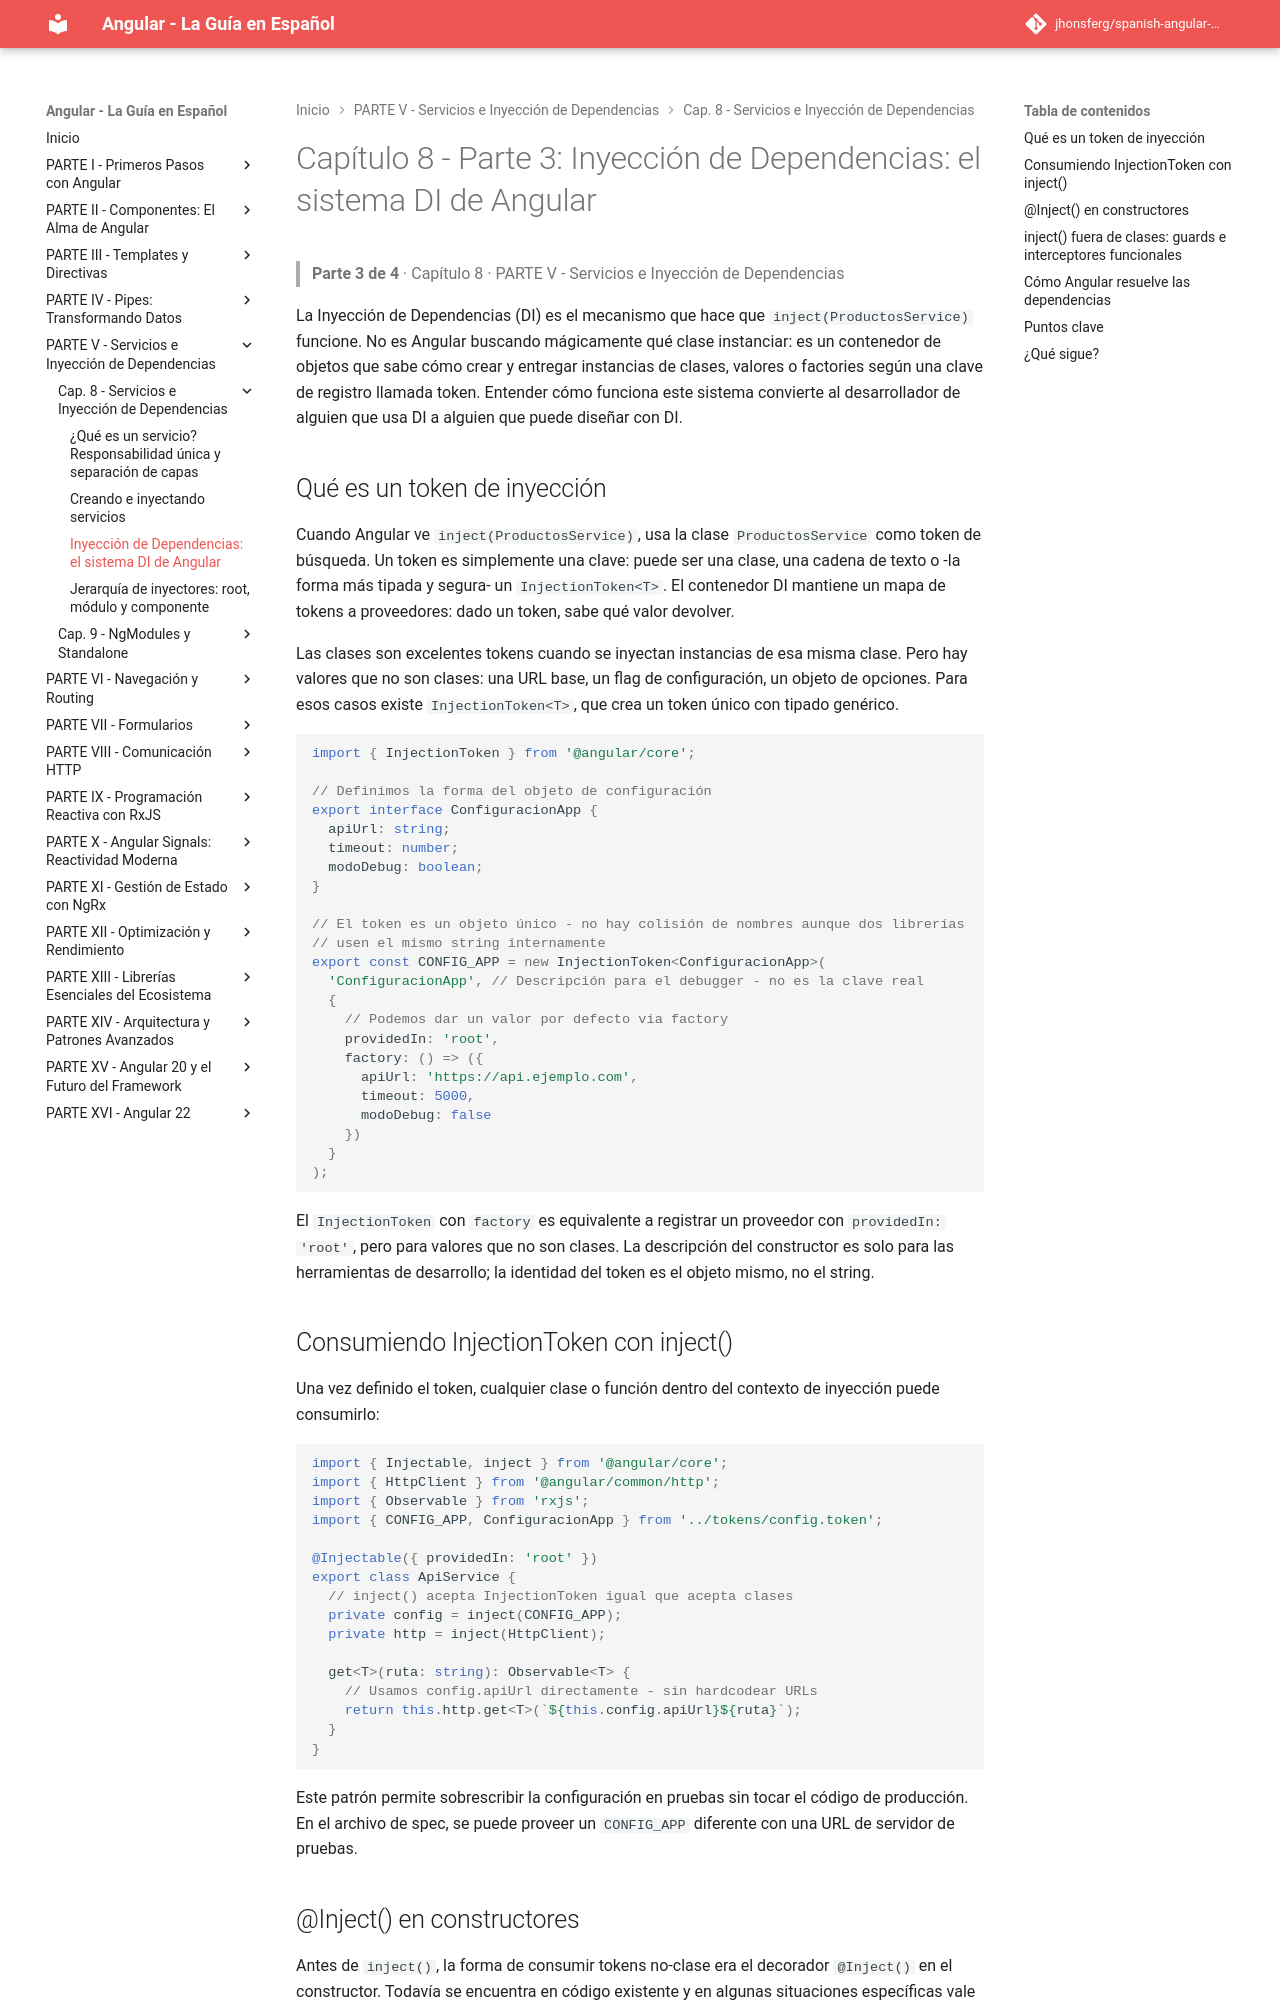

repository: jhonsferg/spanish-angular-guide · page: 08-servicios-e-inyeccion-de-dependencias/3-inyeccion-de-dependencias-el-sistema-di-de-angular/index.html · generator: mkdocs

# Capítulo 8 - Parte 3: Inyección de Dependencias: el sistema DI de Angular

> **Parte 3 de 4** · Capítulo 8 · PARTE V - Servicios e Inyección de Dependencias

La Inyección de Dependencias (DI) es el mecanismo que hace que `inject(ProductosService)` funcione. No es Angular buscando mágicamente qué clase instanciar: es un contenedor de objetos que sabe cómo crear y entregar instancias de clases, valores o factories según una clave de registro llamada token. Entender cómo funciona este sistema convierte al desarrollador de alguien que usa DI a alguien que puede diseñar con DI.

## Qué es un token de inyección

Cuando Angular ve `inject(ProductosService)`, usa la clase `ProductosService` como token de búsqueda. Un token es simplemente una clave: puede ser una clase, una cadena de texto o -la forma más tipada y segura- un `InjectionToken<T>`. El contenedor DI mantiene un mapa de tokens a proveedores: dado un token, sabe qué valor devolver.

Las clases son excelentes tokens cuando se inyectan instancias de esa misma clase. Pero hay valores que no son clases: una URL base, un flag de configuración, un objeto de opciones. Para esos casos existe `InjectionToken<T>`, que crea un token único con tipado genérico.

```typescript
import { InjectionToken } from '@angular/core';

// Definimos la forma del objeto de configuración
export interface ConfiguracionApp {
  apiUrl: string;
  timeout: number;
  modoDebug: boolean;
}

// El token es un objeto único - no hay colisión de nombres aunque dos librerías
// usen el mismo string internamente
export const CONFIG_APP = new InjectionToken<ConfiguracionApp>(
  'ConfiguracionApp', // Descripción para el debugger - no es la clave real
  {
    // Podemos dar un valor por defecto via factory
    providedIn: 'root',
    factory: () => ({
      apiUrl: 'https://api.ejemplo.com',
      timeout: 5000,
      modoDebug: false
    })
  }
);
```

El `InjectionToken` con `factory` es equivalente a registrar un proveedor con `providedIn: 'root'`, pero para valores que no son clases. La descripción del constructor es solo para las herramientas de desarrollo; la identidad del token es el objeto mismo, no el string.

## Consumiendo InjectionToken con inject()

Una vez definido el token, cualquier clase o función dentro del contexto de inyección puede consumirlo:

```typescript
import { Injectable, inject } from '@angular/core';
import { HttpClient } from '@angular/common/http';
import { Observable } from 'rxjs';
import { CONFIG_APP, ConfiguracionApp } from '../tokens/config.token';

@Injectable({ providedIn: 'root' })
export class ApiService {
  // inject() acepta InjectionToken igual que acepta clases
  private config = inject(CONFIG_APP);
  private http = inject(HttpClient);

  get<T>(ruta: string): Observable<T> {
    // Usamos config.apiUrl directamente - sin hardcodear URLs
    return this.http.get<T>(`${this.config.apiUrl}${ruta}`);
  }
}
```

Este patrón permite sobrescribir la configuración en pruebas sin tocar el código de producción. En el archivo de spec, se puede proveer un `CONFIG_APP` diferente con una URL de servidor de pruebas.
